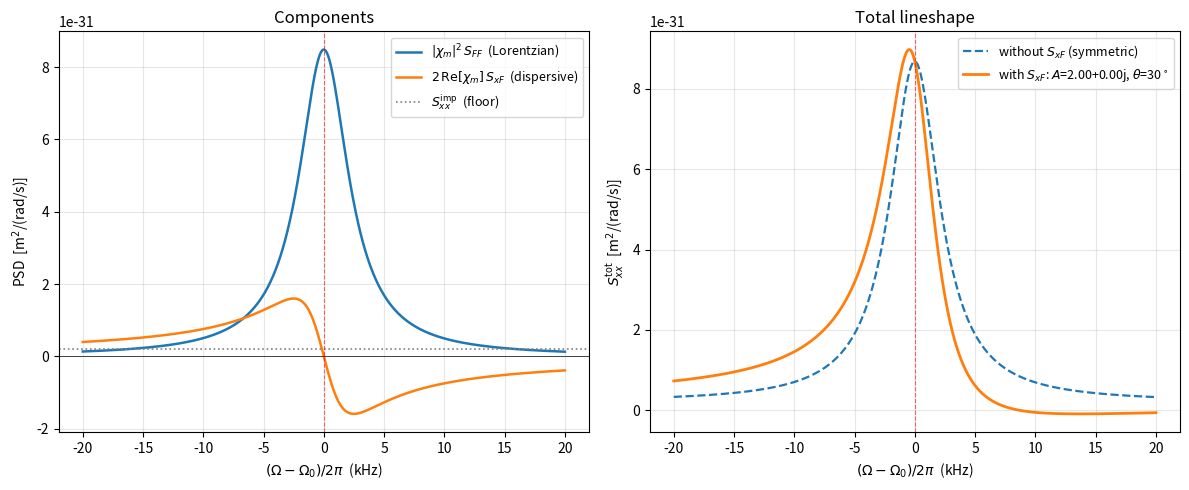

Generate this figure with matplotlib:
import numpy as np
import matplotlib.pyplot as plt


def chi_m(Omega, Omega0, Gamma, m_eff):
    return 1.0 / (m_eff * (Omega0**2 - Omega**2) - 1j * m_eff * Gamma * Omega)


# --- Parameters ----------------------------------------------------------
thetadeg=30 #phase of homodyne
A_mag   = 2.0 # amplitude of sxf term
A_phase = np.deg2rad(0)          # phase in radians of sxf term
A       = A_mag * np.exp(1j * A_phase)
#Amp_Sxf_term=2


Omega0   = 2 * np.pi * 1.1e6
Gamma    = 2 * np.pi * 5.0e3       # wider (5 kHz) so asymmetry is visible on plot
m_eff    = 5.0e-13
S_FF     = 1.0e-32
S_xx_imp = 2.0e-32

# S_xF coupling: S_xF = A * sin(theta) * cos(theta) * S_xx_imp
#A        = Amp_Sxf_term                     # dimensionless amplitude, |A| <= 1
theta    = np.deg2rad(thetadeg)        # detection quadrature angle (radians)
S_xF     = A * np.sin(theta) * np.cos(theta) * S_xx_imp

# Linear frequency grid, a few linewidths around resonance
f   = np.linspace(1.08e6, 1.12e6, 4000)
Om  = 2 * np.pi * f
df_kHz = (f - Omega0 / (2 * np.pi)) / 1e3   # detuning in kHz for x-axis

# --- Components ----------------------------------------------------------
chi       = chi_m(Om, Omega0, Gamma, m_eff)
floor     = np.full_like(Om, S_xx_imp)
lorentz   = np.abs(chi)**2 * S_FF
cross     = 2 * np.real(chi) * S_xF                 # dispersive
total     = floor + lorentz + cross

# --- Plot ----------------------------------------------------------------
fig, (ax1, ax2) = plt.subplots(1, 2, figsize=(12, 5))

# (a) the three components
ax1.plot(df_kHz, lorentz,                lw=1.8, label=r'$|\chi_m|^2\,S_{FF}$  (Lorentzian)')
ax1.plot(df_kHz, cross,                  lw=1.8, label=r'$2\,\mathrm{Re}[\chi_m]\,S_{xF}$  (dispersive)')
ax1.axhline(S_xx_imp, color='gray', ls=':', lw=1.2, label=r'$S_{xx}^{\mathrm{imp}}$  (floor)')
ax1.axhline(0, color='k', lw=0.5)
ax1.axvline(0, color='r', ls='--', lw=0.8, alpha=0.6)
ax1.set_xlabel(r'$(\Omega-\Omega_0)/2\pi$  (kHz)')
ax1.set_ylabel(r'PSD  [m$^2$/(rad/s)]')
ax1.set_title('Components')
ax1.legend(loc='upper right', fontsize=9)
ax1.grid(alpha=0.3)

# (b) total, plus no-correlation reference
total_no_corr = floor + lorentz
ax2.plot(df_kHz, total_no_corr, '--', lw=1.6, label='without $S_{xF}$ (symmetric)')
ax2.plot(df_kHz, total,                lw=2.0,
         label=fr'with $S_{{xF}}$: $A$={A:.2f}, $\theta$={np.rad2deg(theta):.0f}$^\circ$')
ax2.axvline(0, color='r', ls='--', lw=0.8, alpha=0.6)
ax2.set_xlabel(r'$(\Omega-\Omega_0)/2\pi$  (kHz)')
ax2.set_ylabel(r'$S_{xx}^{\mathrm{tot}}$  [m$^2$/(rad/s)]')
ax2.set_title('Total lineshape')
ax2.legend(loc='upper right', fontsize=9)
ax2.grid(alpha=0.3)

fig.tight_layout()
plt.show()
